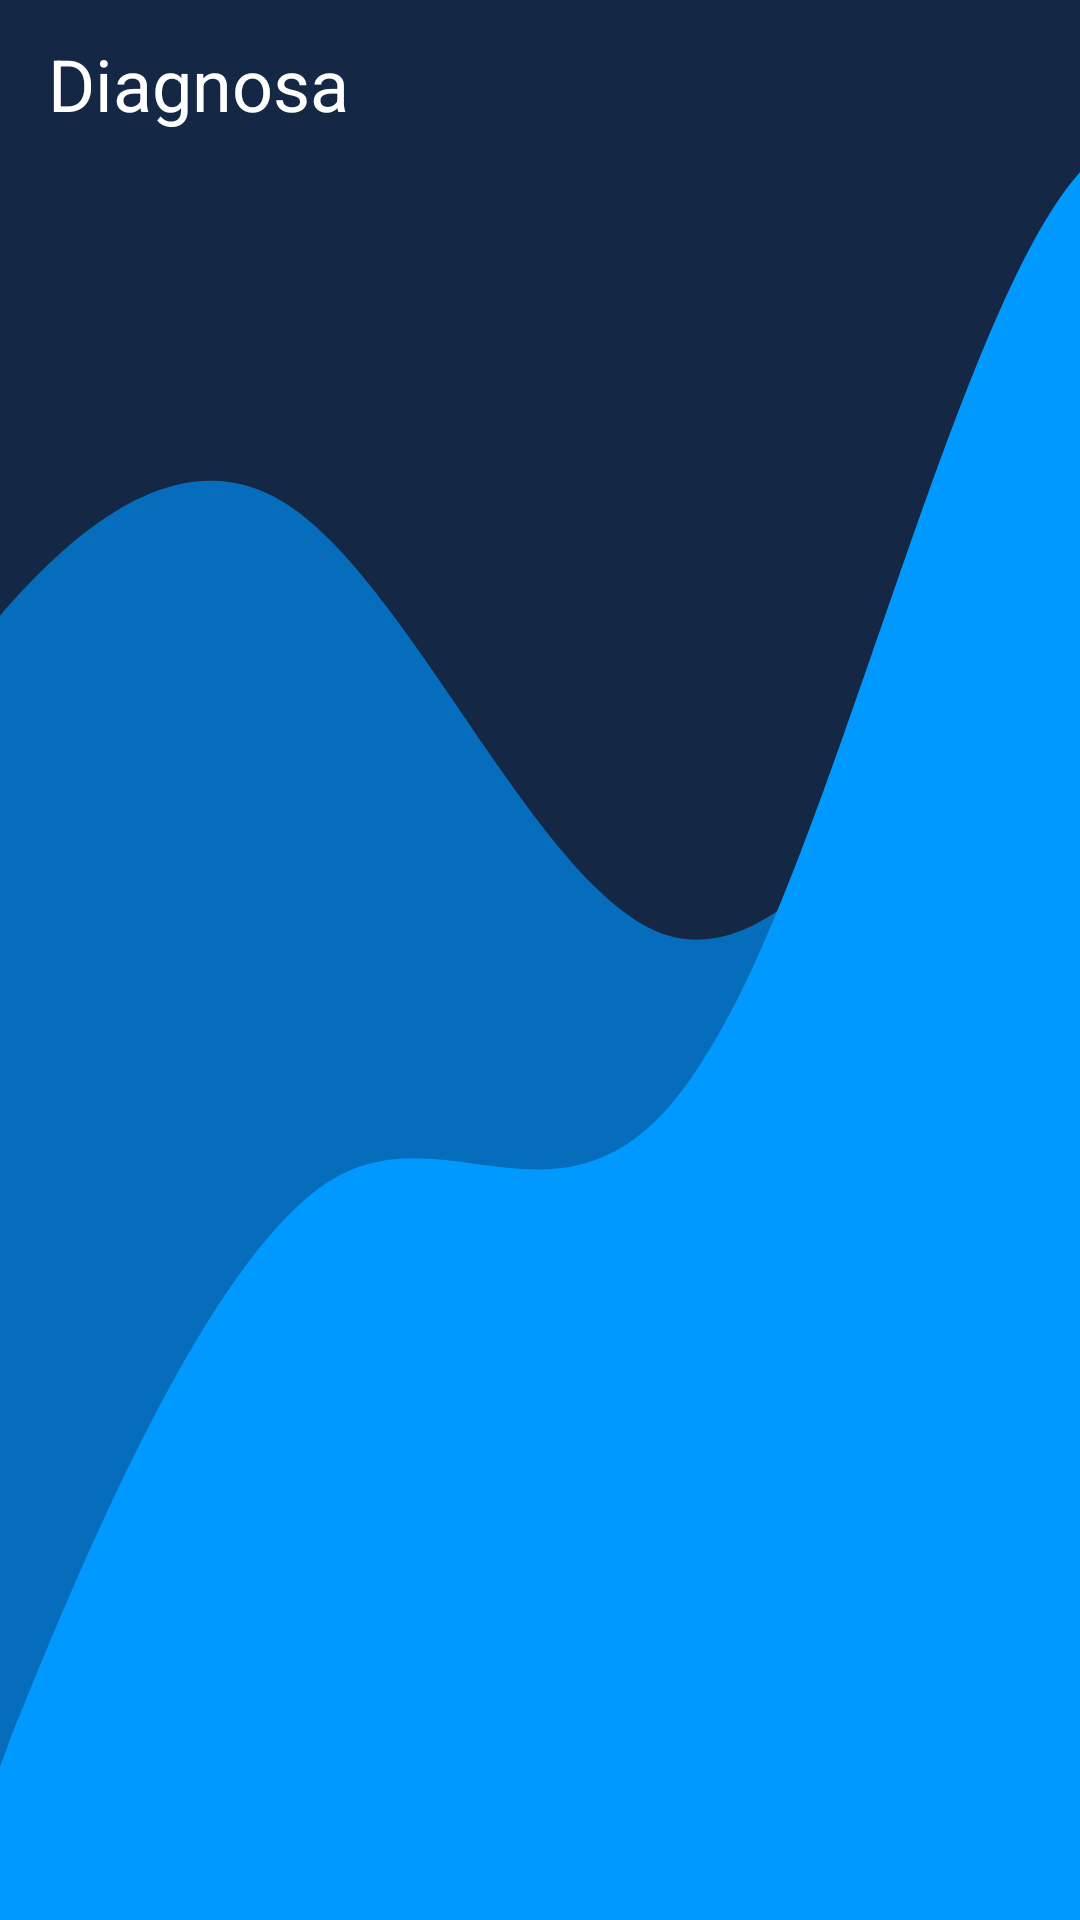

Produce the Android XML layout that renders to this screen, including the resource entries it uses.
<!-- AndroidManifest.xml: application theme AppTheme -->
<!-- res/layout/activity_diagnosa.xml -->
<?xml version="1.0" encoding="utf-8"?>
<RelativeLayout xmlns:android="http://schemas.android.com/apk/res/android"
    xmlns:app="http://schemas.android.com/apk/res-auto"
    xmlns:tools="http://schemas.android.com/tools"
    android:layout_width="match_parent"
    android:layout_height="match_parent"
    android:background="@drawable/ic_bg_app"
    tools:context=".Activity.DiagnosaActivity">

    <include
        android:id="@+id/toolbar_diagnosa"
        layout="@layout/bar_layout_diagnosa"/>


        <ListView
            android:id="@+id/listView_Diagnosa"
            android:layout_width="match_parent"
            android:layout_height="wrap_content"
            android:choiceMode="multipleChoice"
            android:divider="#00000000"
            android:dividerHeight="10dp"
            tools:listitem="@layout/diagnosa_layout2"
            android:layout_below="@id/toolbar_diagnosa"/>


</RelativeLayout>
<!-- res/layout/bar_layout_diagnosa.xml (included above) -->
<?xml version="1.0" encoding="utf-8"?>
<androidx.appcompat.widget.Toolbar xmlns:android="http://schemas.android.com/apk/res/android"
    xmlns:app="http://schemas.android.com/apk/res-auto"
    android:id="@+id/toolbar_diagnosa"
    android:layout_width="match_parent"
    android:layout_height="wrap_content"
    android:minHeight="?attr/actionBarSize"
    app:titleTextColor="@color/colorWhite"
    android:background="@null"
    app:theme="@style/ToolbarTheme"
    >
    <RelativeLayout
        android:layout_width="wrap_content"
        android:layout_height="wrap_content"
        android:layout_toEndOf="@+id/toolbar_diagnosa">

        <TextView
            android:layout_width="wrap_content"
            android:layout_height="wrap_content"
            android:text="Diagnosa"
            android:layout_centerVertical="true"
            android:textColor="@color/colorWhite"
            android:textSize="24sp"/>

        <ImageView
            android:id="@+id/img_select"
            android:layout_width="wrap_content"
            android:layout_height="wrap_content"
            android:layout_alignParentEnd="true"
            android:layout_marginEnd="20dp"
            android:src="@drawable/ic_baseline_done" />
    </RelativeLayout>
</androidx.appcompat.widget.Toolbar>
<!-- res/layout/diagnosa_layout2.xml (included above) -->
<?xml version="1.0" encoding="utf-8"?>
<CheckedTextView xmlns:android="http://schemas.android.com/apk/res/android"
    xmlns:app="http://schemas.android.com/apk/res-auto"
    android:id="@+id/ckbx_NamaGejala2"
    android:layout_width="match_parent"
    android:layout_height="wrap_content"
    android:text="Sakit perut/nyeri mendadak yang kemudian dususul syok atau pingsan kemudian dususul syok atau pingsan"
    android:textAppearance="?android:attr/textAppearanceListItemSmall"
    android:gravity="center_vertical"
    android:checkMark="?android:attr/listChoiceIndicatorMultiple"
    android:paddingStart="?android:attr/listPreferredItemPaddingStart"
    android:paddingEnd="?android:attr/listPreferredItemPaddingEnd"
    app:cardCornerRadius="20dp"
    android:background="@color/colorWhite"
    android:textStyle="bold"
    android:textColor="#4A4A4A"
    android:textSize="17sp"
    android:layout_marginStart="10dp"
    android:layout_marginEnd="10dp"
    android:paddingTop="16dp"
    android:paddingBottom="16dp"
    />
<!-- resources referenced by this layout -->
<resources>
  <color name="colorWhite">#fff</color>
  <!-- drawable ic_bg_app (drawable) -->
  <vector xmlns:android="http://schemas.android.com/apk/res/android"
      android:width="375dp"
      android:height="667dp"
      android:viewportWidth="375"
      android:viewportHeight="667">
    <path
        android:pathData="M0,0h375v667h-375z"
        android:fillColor="#142745"/>
    <path
        android:pathData="M-35,256.548L-12.75,229.185C9.5,201.821 54,147.094 98.5,174.458C143,201.821 187.5,311.275 232,324.957C276.5,338.638 321,256.548 365.5,215.503C410,174.458 454.5,174.458 476.75,174.458H499V667H476.75C454.5,667 410,667 365.5,667C321,667 276.5,667 232,667C187.5,667 143,667 98.5,667C54,667 9.5,667 -12.75,667H-35V256.548Z"
        android:fillColor="#056DBC"
        android:fillType="evenOdd"/>
    <path
        android:pathData="M-20,667L2.571,606.89C23.731,554.293 68.872,441.586 112.603,411.531C156.333,381.476 200.064,441.586 245.205,366.449C288.936,298.824 332.667,103.466 376.397,58.383C421.539,13.3 465.269,126.007 486.429,186.118L509,246.228V667H486.429C465.269,667 421.539,667 376.397,667C332.667,667 288.936,667 245.205,667C200.064,667 156.333,667 112.603,667C68.872,667 23.731,667 2.571,667H-20Z"
        android:fillColor="#0099FF"
        android:fillType="evenOdd"/>
  </vector>
  <style name="ToolbarTheme" parent="@style/ThemeOverlay.AppCompat">
          
          <item name="colorControlNormal">@color/toolbar_color_control_normal</item>
          <item name="android:homeAsUpIndicator">@drawable/ic_baseline_arrow_back_ios_24</item>
      </style>
  <style name="AppTheme" parent="Theme.AppCompat.Light.NoActionBar">
          
          <item name="colorPrimary">@color/colorPrimary</item>
          <item name="colorAccent">@color/colorAccent</item>
      </style>
  <color name="toolbar_color_control_normal">#EDE7E7</color>
  <!-- drawable ic_baseline_arrow_back_ios_24 (drawable) -->
  <vector android:autoMirrored="true" android:height="24dp"
      android:tint="@color/colorWhite" android:viewportHeight="24"
      android:viewportWidth="24" android:width="24dp" xmlns:android="http://schemas.android.com/apk/res/android">
      <path android:fillColor="@android:color/white" android:pathData="M11.67,3.87L9.9,2.1 0,12l9.9,9.9 1.77,-1.77L3.54,12z"/>
  </vector>
  <color name="colorPrimary">#142745</color>
  <color name="colorAccent">#03DAC5</color>
</resources>
